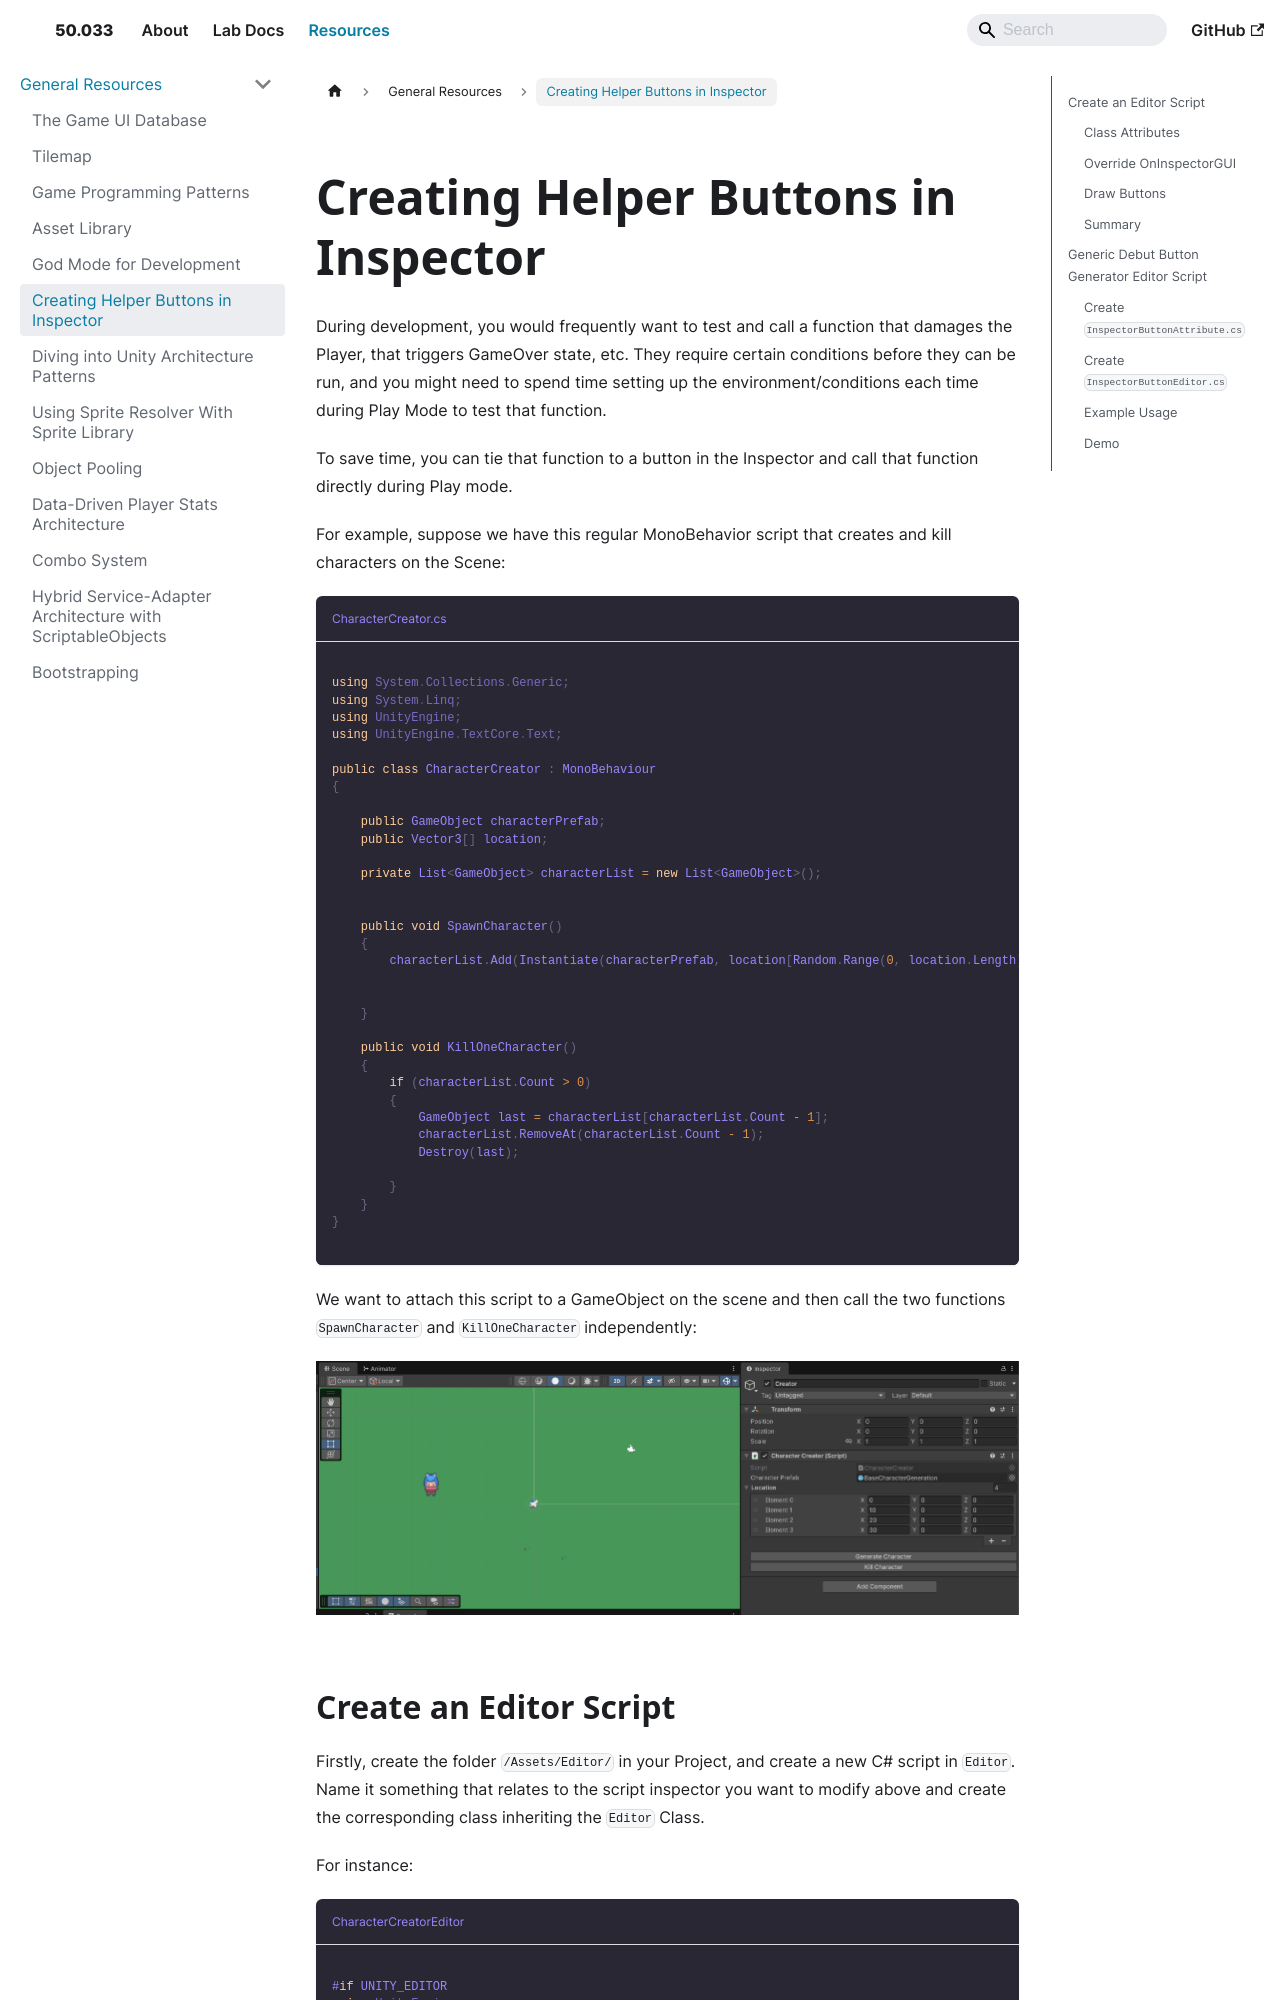

repository: natalieagus/50033 · page: resources/general/helper-buttons/index.html · generator: docusaurus

---
sidebar_position: 5
---

import CollapsibleAnswer from '@site/src/components/CollapsibleAnswer';
import DeepDive from '@site/src/components/DeepDive';
import ImageCard from '@site/src/components/ImageCard';
import ChatBaseBubble from "@site/src/components/ChatBaseBubble";

# Creating Helper Buttons in Inspector

During development, you would frequently want to test and call a function that damages the Player, that triggers GameOver state, etc. They require certain conditions before they can be run, and you might need to spend time setting up the environment/conditions each time during Play Mode to test that function.

To save time, you can tie that function to a button in the Inspector and call that function directly during Play mode.

For example, suppose we have this regular MonoBehavior script that creates and kill characters on the Scene:

```cs title="CharacterCreator.cs"

using System.Collections.Generic;
using System.Linq;
using UnityEngine;
using UnityEngine.TextCore.Text;

public class CharacterCreator : MonoBehaviour
{

    public GameObject characterPrefab;
    public Vector3[] location;

    private List<GameObject> characterList = new List<GameObject>();


    public void SpawnCharacter()
    {
        characterList.Add(Instantiate(characterPrefab, location[Random.Range(0, location.Length)], Quaternion.identity));


    }

    public void KillOneCharacter()
    {
        if (characterList.Count > 0)
        {
            GameObject last = characterList[characterList.Count - 1];
            characterList.RemoveAt(characterList.Count - 1);
            Destroy(last);

        }
    }
}

```

We want to attach this script to a GameObject on the scene and then call the two functions `SpawnCharacter` and `KillOneCharacter` independently:
<ImageCard path={require("/resources/general/images/helper-buttons/2025-09-26-09-36-25.png").default} widthPercentage="100%"/>
